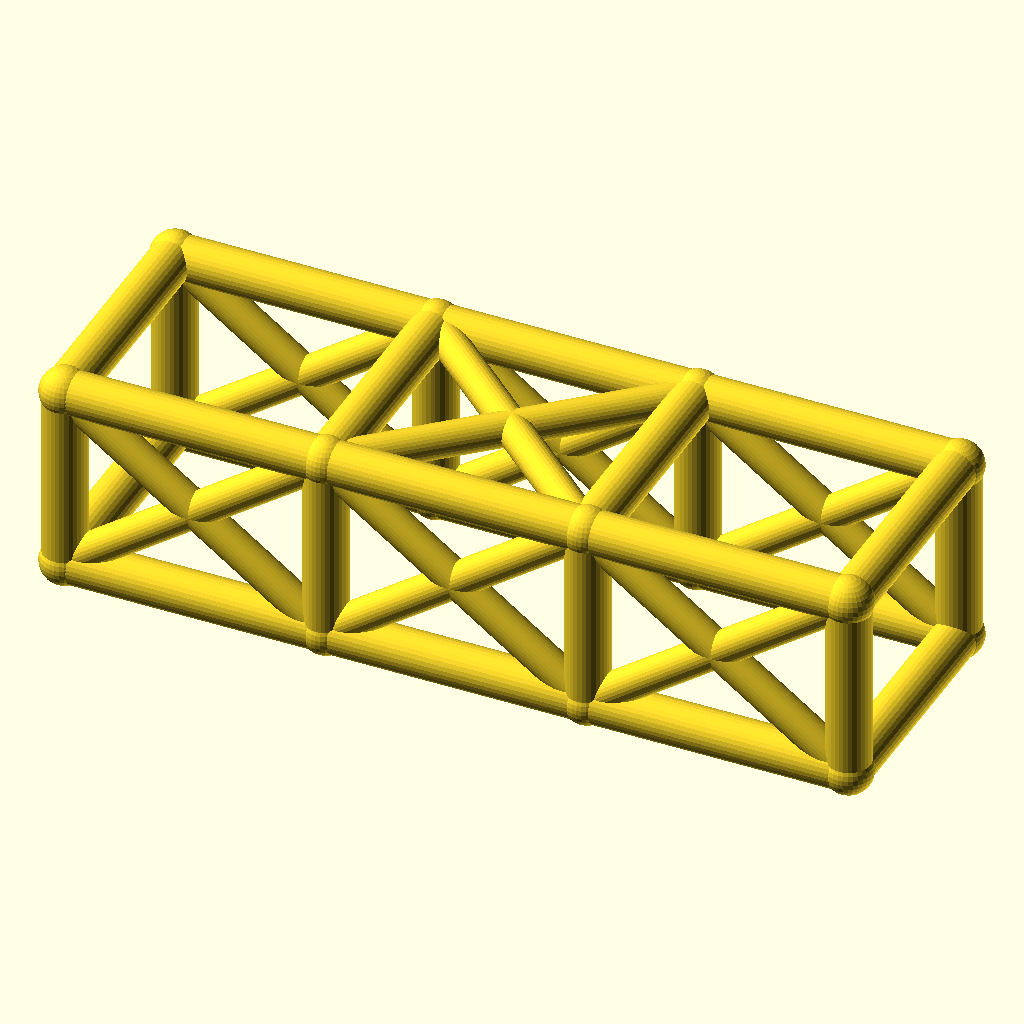
Cell 1: the model at its default parameters.
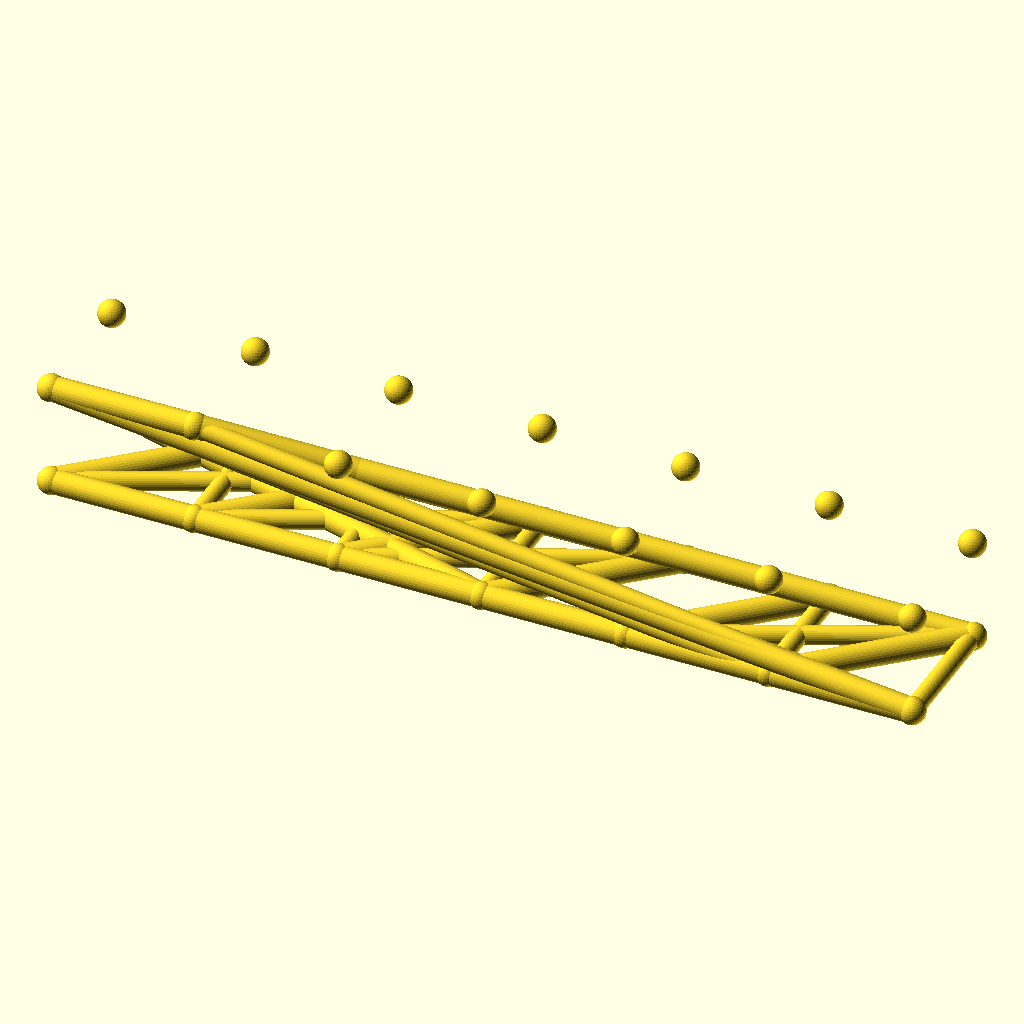
Cell 2: bays = 6 (everything else at default).
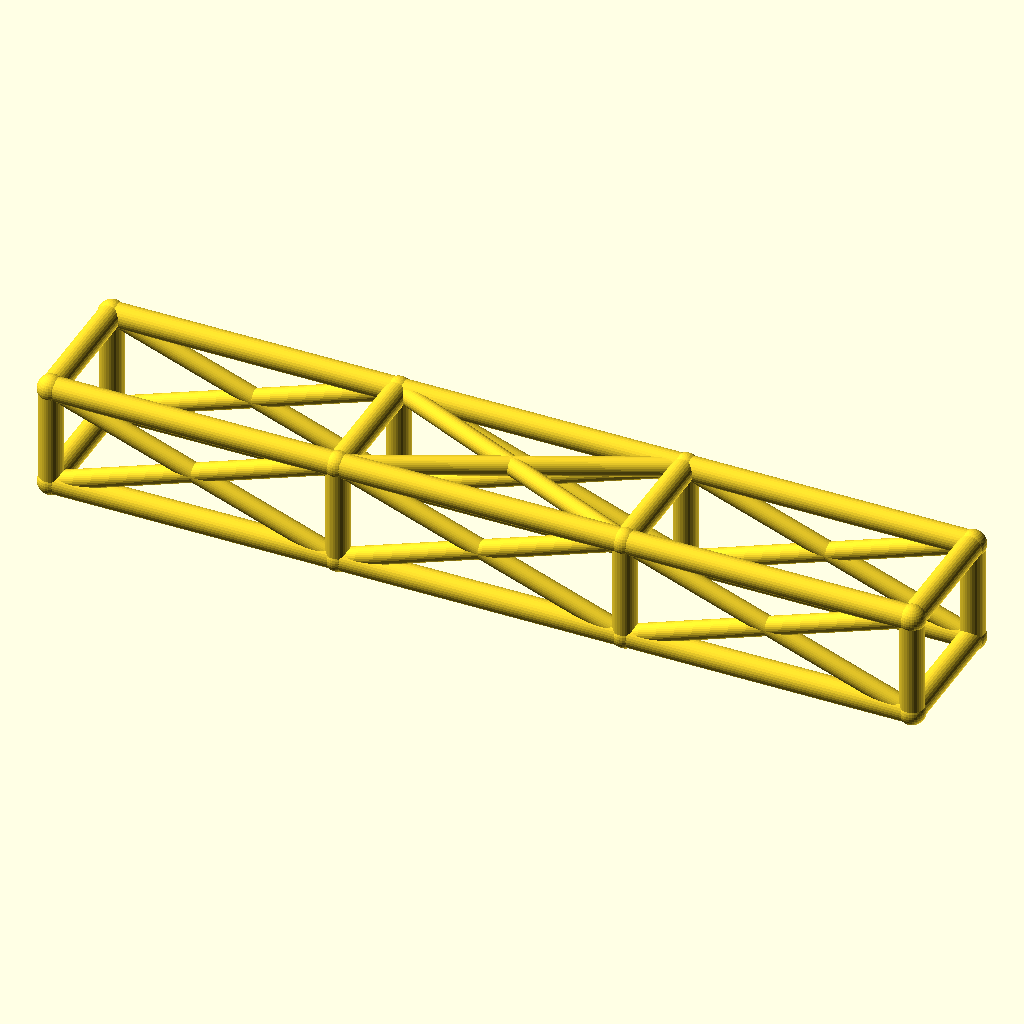
Cell 3 — bay_l set to 84, the other parameters unchanged.
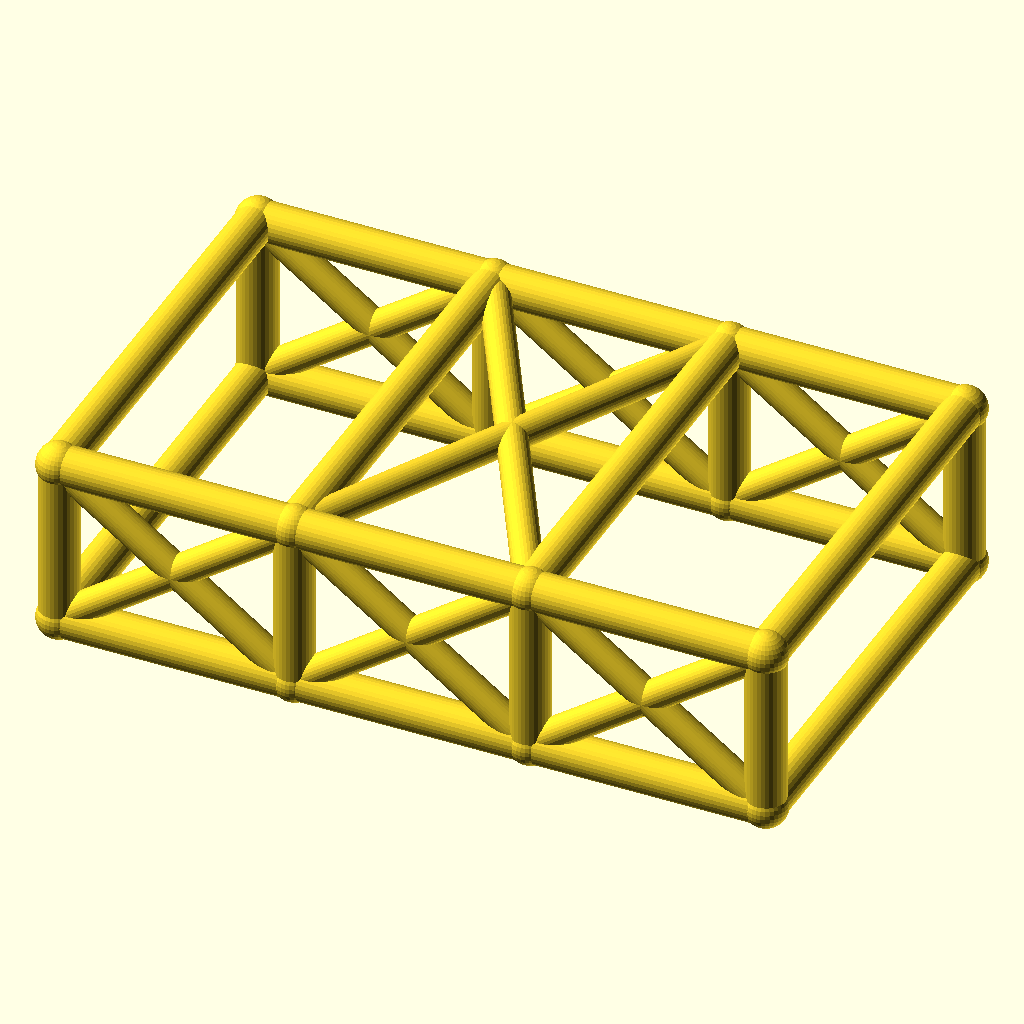
Cell 4 — cage_w set to 76, the other parameters unchanged.
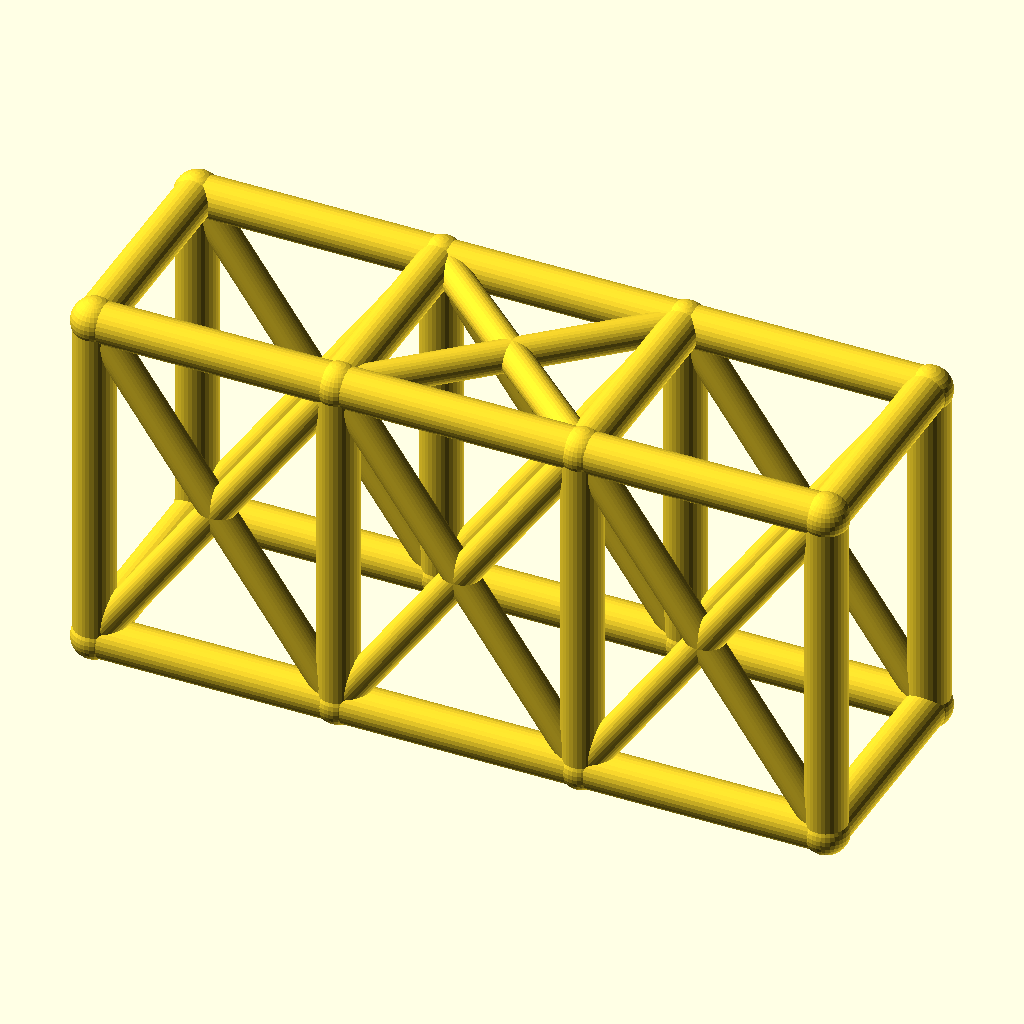
Cell 5 — cage_h set to 60, the other parameters unchanged.
All cells are drawn from the same view direction (rotation 55°, 0°, 25°, orthographic, colour scheme Cornfield), but the view is re-fitted for each cell, so position and scale can differ between cells as well as the parameter.
OpenSCAD source file optional_data/data/wire2/rollcages/scene_0246.scad:
$fn = 32;

// ----------------------------------------------------------------------
// Roll cage: 3 bays x 2 sections, bays 42 mm, 38 x 30 mm section
// ----------------------------------------------------------------------

// --- parameters (mm) ---
bays = 3;                 // number of bays along X
sections = 2;             // levels of the cage
bay_l = 42;               // bay length, X
cage_w = 38;              // cage width, Y
cage_h = 30;              // cage height, Z
rail_r = 3.5;             // rail and hoop radius
diag_r = 2.7;             // diagonal brace radius
joint_r = 3.9;            // joint ball radius
fit_tol = 0.05;           // declared fit tolerance (prompt contract)
free_tol = 0.3;           // declared free tolerance (prompt contract)

bbox_x = bays * bay_l + 2 * joint_r;  // overall X, joints included
bbox_y = cage_w + 2 * joint_r;  // overall Y, joints included
bbox_z = cage_h + 2 * joint_r;  // overall Z, joints included
rail_d = 2 * rail_r;  // rail stock diameter
diag_d = 2 * diag_r;  // diagonal stock diameter
joint_d = 2 * joint_r;  // joint ball diameter
cage_l = bays * bay_l;  // overall cage length
nodes = [for (lvl = [0, 1], side = [0, 1], st = [0 : bays]) [st * bay_l, side * cage_w, lvl * cage_h]];

module member(a, b, r) {
  /* round stock from joint a to joint b, ends buried in the joint balls */
  d = b - a;
  length = norm(d);
  translate(a) rotate([0, acos(d[2] / length), atan2(d[1], d[0])])
    cylinder(h = length, r = r);
}

module joint(p, r) {
  /* ball at the joint centre, fatter than every member meeting there */
  translate(p) sphere(r = r);
}

/* members - each call is one graph edge */
member(nodes[0], nodes[1], rail_r);
member(nodes[1], nodes[2], rail_r);
member(nodes[2], nodes[3], rail_r);
member(nodes[4], nodes[5], rail_r);
member(nodes[5], nodes[6], rail_r);
member(nodes[6], nodes[7], rail_r);
member(nodes[8], nodes[9], rail_r);
member(nodes[9], nodes[10], rail_r);
member(nodes[10], nodes[11], rail_r);
member(nodes[12], nodes[13], rail_r);
member(nodes[13], nodes[14], rail_r);
member(nodes[14], nodes[15], rail_r);
member(nodes[0], nodes[8], rail_r);
member(nodes[1], nodes[9], rail_r);
member(nodes[2], nodes[10], rail_r);
member(nodes[3], nodes[11], rail_r);
member(nodes[4], nodes[12], rail_r);
member(nodes[5], nodes[13], rail_r);
member(nodes[6], nodes[14], rail_r);
member(nodes[7], nodes[15], rail_r);
member(nodes[8], nodes[12], rail_r);
member(nodes[9], nodes[13], rail_r);
member(nodes[10], nodes[14], rail_r);
member(nodes[11], nodes[15], rail_r);
member(nodes[0], nodes[4], rail_r);
member(nodes[3], nodes[7], rail_r);
member(nodes[0], nodes[9], diag_r);
member(nodes[8], nodes[1], diag_r);
member(nodes[1], nodes[10], diag_r);
member(nodes[9], nodes[2], diag_r);
member(nodes[2], nodes[11], diag_r);
member(nodes[10], nodes[3], diag_r);
member(nodes[4], nodes[13], diag_r);
member(nodes[12], nodes[5], diag_r);
member(nodes[5], nodes[14], diag_r);
member(nodes[13], nodes[6], diag_r);
member(nodes[6], nodes[15], diag_r);
member(nodes[14], nodes[7], diag_r);
member(nodes[9], nodes[14], diag_r);
member(nodes[13], nodes[10], diag_r);

/* joint balls */
for (p = nodes) joint(p, joint_r);
Customizer parameters (derived from the source; name, type, default, range or options):
bays: number, default 3
sections: number, default 2
bay_l: number, default 42
cage_w: number, default 38
cage_h: number, default 30
rail_r: number, default 3.5
diag_r: number, default 2.7
joint_r: number, default 3.9
fit_tol: number, default 0.05
free_tol: number, default 0.3
